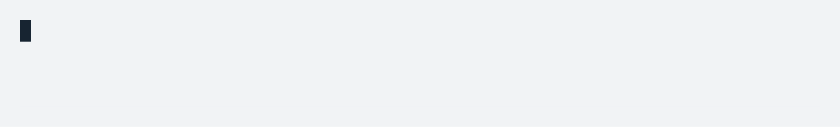
t = 0.00 s
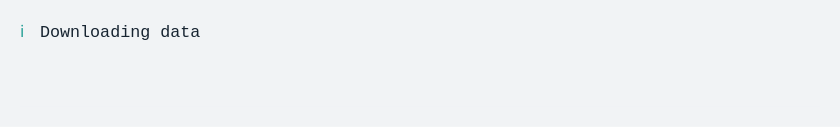
t = 1.54 s
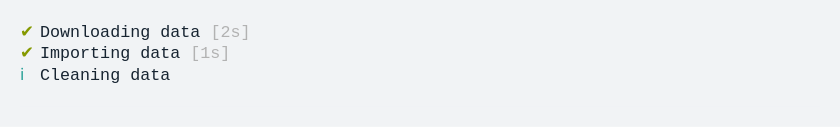
t = 3.57 s
t = 5.07 s: frame unchanged from t = 3.57 s, image omitted
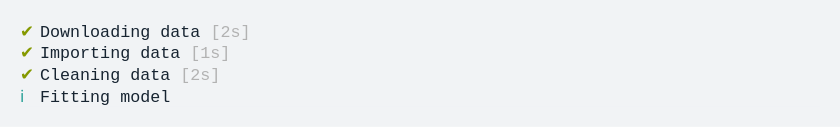
t = 6.58 s
t = 8.09 s: frame unchanged from t = 6.58 s, image omitted

The animated SVG that drew these frames (rendered in a browser with its animation timeline set to each time). Animation: 1 CSS @keyframes rule; frames cover the first 8.09 s, repeats indefinitely.

<svg xmlns="http://www.w3.org/2000/svg" xmlns:xlink="http://www.w3.org/1999/xlink" width="840" height="126.83999999999999"><rect width="840" height="126.83999999999999" rx="0" ry="0" class="a"></rect><svg height="86.83999999999999" viewBox="0 0 80 8.684" width="800" x="20" xmlns="http://www.w3.org/2000/svg" xmlns:xlink="http://www.w3.org/1999/xlink" y="20"><style>.a{fill:rgb(241,243,245)}.b{font-family:'Fira Code',Monaco,Consolas,Menlo,'Bitstream Vera Sans Mono','Powerline Symbols',monospace}.c{fill:rgb(133,153,0);white-space:pre}.d{fill:rgb(23,36,49);white-space:pre}.e{fill:rgb(178,178,178);white-space:pre}.f{fill:transparent}.g{fill:rgb(23,36,49)}.i{animation-duration:14.0944890000001s;animation-iteration-count:infinite;animation-name:h;animation-timing-function:steps(1,end)}.j{fill:rgb(42,161,152);white-space:pre}@keyframes h{0%{transform:translateX(-0px)}0.2%{transform:translateX(-80px)}0.2%{transform:translateX(-160px)}14.5%{transform:translateX(-240px)}14.5%{transform:translateX(-320px)}14.5%{transform:translateX(-400px)}14.5%{transform:translateX(-480px)}14.5%{transform:translateX(-560px)}21.7%{transform:translateX(-640px)}21.7%{transform:translateX(-720px)}21.7%{transform:translateX(-800px)}21.7%{transform:translateX(-880px)}21.8%{transform:translateX(-960px)}36%{transform:translateX(-1040px)}36%{transform:translateX(-1120px)}36%{transform:translateX(-1200px)}36%{transform:translateX(-1280px)}36%{transform:translateX(-1360px)}57.4%{transform:translateX(-1440px)}57.4%{transform:translateX(-1520px)}57.4%{transform:translateX(-1600px)}100%{transform:translateX(-1680px)}}</style><g font-family="&#x27;Fira Code&#x27;,Monaco,Consolas,Menlo,&#x27;Bitstream Vera Sans Mono&#x27;,&#x27;Powerline Symbols&#x27;,monospace" font-size="1.67" class="b"><defs><symbol id="1"><text font-size="1.67" x="0" y="1.67" class="c">✔</text><text font-size="1.67" x="2.004" y="1.67" class="d">Downloading</text><text font-size="1.67" x="14.027999999999999" y="1.67" class="d">data</text><text font-size="1.67" x="19.037999999999997" y="1.67" class="e">[2s]</text></symbol><symbol id="2"><text font-size="1.67" x="0" y="1.67" class="c">✔</text><text font-size="1.67" x="2.004" y="1.67" class="d">Importing</text><text font-size="1.67" x="12.024" y="1.67" class="d">data</text><text font-size="1.67" x="17.034" y="1.67" class="e">[1s]</text></symbol><symbol id="3"><text font-size="1.67" x="0" y="1.67" class="c">✔</text><text font-size="1.67" x="2.004" y="1.67" class="d">Cleaning</text><text font-size="1.67" x="11.021999999999998" y="1.67" class="d">data</text><text font-size="1.67" x="16.032" y="1.67" class="e">[2s]</text></symbol><symbol id="4"><text font-size="1.67" x="0" y="1.67" class="c">✔</text><text font-size="1.67" x="2.004" y="1.67" class="d">Fitting</text><text font-size="1.67" x="10.02" y="1.67" class="d">model</text><text font-size="1.67" x="16.032" y="1.67" class="e">[3s]</text></symbol><symbol id="a"><rect height="4" width="80" x="0" y="0" class="f"></rect></symbol><symbol id="b"><rect height="2.171" width="1.1022" class="g"></rect></symbol></defs><rect height="8.684" width="80" class="a"></rect><g class="i"><svg x="0" y="0" width="1760"><svg x="0"><use xlink:href="#a"></use><use xlink:href="#b" x="-0.0040000000000000036" y="0"></use></svg><svg x="80"><use xlink:href="#a"></use></svg><svg x="160"><use xlink:href="#a"></use><text font-size="1.67" x="0" y="1.67" class="j">ℹ</text><text font-size="1.67" x="2.004" y="1.67" class="d">Downloading</text><text font-size="1.67" x="14.027999999999999" y="1.67" class="d">data</text></svg><svg x="240"><use xlink:href="#a"></use><use xlink:href="#1" y="0"></use></svg><svg x="320"><use xlink:href="#a"></use><use xlink:href="#1" y="0"></use></svg><svg x="400"><use xlink:href="#a"></use><use xlink:href="#b" x="-0.0040000000000000036" y="2.146"></use><use xlink:href="#1" y="0"></use></svg><svg x="480"><use xlink:href="#a"></use><use xlink:href="#1" y="0"></use></svg><svg x="560"><use xlink:href="#a"></use><use xlink:href="#1" y="0"></use><text font-size="1.67" x="0" y="3.8409999999999997" class="j">ℹ</text><text font-size="1.67" x="2.004" y="3.8409999999999997" class="d">Importing</text><text font-size="1.67" x="12.024" y="3.8409999999999997" class="d">data</text></svg><svg x="640"><use xlink:href="#a"></use><use xlink:href="#1" y="0"></use><use xlink:href="#2" y="2.171"></use></svg><svg x="720"><use xlink:href="#a"></use><use xlink:href="#1" y="0"></use><use xlink:href="#2" y="2.171"></use></svg><svg x="800"><use xlink:href="#a"></use><use xlink:href="#b" x="-0.0040000000000000036" y="4.317"></use><use xlink:href="#1" y="0"></use><use xlink:href="#2" y="2.171"></use></svg><svg x="880"><use xlink:href="#a"></use><use xlink:href="#1" y="0"></use><use xlink:href="#2" y="2.171"></use></svg><svg x="960"><use xlink:href="#a"></use><use xlink:href="#1" y="0"></use><use xlink:href="#2" y="2.171"></use><text font-size="1.67" x="0" y="6.012" class="j">ℹ</text><text font-size="1.67" x="2.004" y="6.012" class="d">Cleaning</text><text font-size="1.67" x="11.021999999999998" y="6.012" class="d">data</text></svg><svg x="1040"><use xlink:href="#a"></use><use xlink:href="#1" y="0"></use><use xlink:href="#2" y="2.171"></use><use xlink:href="#3" y="4.342"></use></svg><svg x="1120"><use xlink:href="#a"></use><use xlink:href="#1" y="0"></use><use xlink:href="#2" y="2.171"></use><use xlink:href="#3" y="4.342"></use></svg><svg x="1200"><use xlink:href="#a"></use><use xlink:href="#b" x="-0.0040000000000000036" y="6.4879999999999995"></use><use xlink:href="#1" y="0"></use><use xlink:href="#2" y="2.171"></use><use xlink:href="#3" y="4.342"></use></svg><svg x="1280"><use xlink:href="#a"></use><use xlink:href="#1" y="0"></use><use xlink:href="#2" y="2.171"></use><use xlink:href="#3" y="4.342"></use></svg><svg x="1360"><use xlink:href="#a"></use><use xlink:href="#1" y="0"></use><use xlink:href="#2" y="2.171"></use><use xlink:href="#3" y="4.342"></use><text font-size="1.67" x="0" y="8.183" class="j">ℹ</text><text font-size="1.67" x="2.004" y="8.183" class="d">Fitting</text><text font-size="1.67" x="10.02" y="8.183" class="d">model</text></svg><svg x="1440"><use xlink:href="#a"></use><use xlink:href="#1" y="0"></use><use xlink:href="#2" y="2.171"></use><use xlink:href="#3" y="4.342"></use><use xlink:href="#4" y="6.513"></use></svg><svg x="1520"><use xlink:href="#a"></use><use xlink:href="#1" y="0"></use><use xlink:href="#2" y="2.171"></use><use xlink:href="#3" y="4.342"></use><use xlink:href="#4" y="6.513"></use></svg><svg x="1600"><use xlink:href="#a"></use><use xlink:href="#1" y="0"></use><use xlink:href="#2" y="2.171"></use><use xlink:href="#3" y="4.342"></use><use xlink:href="#4" y="6.513"></use></svg><svg x="1680"><use xlink:href="#a"></use><use xlink:href="#1" y="0"></use><use xlink:href="#2" y="2.171"></use><use xlink:href="#3" y="4.342"></use><use xlink:href="#4" y="6.513"></use></svg></svg></g></g></svg></svg>
